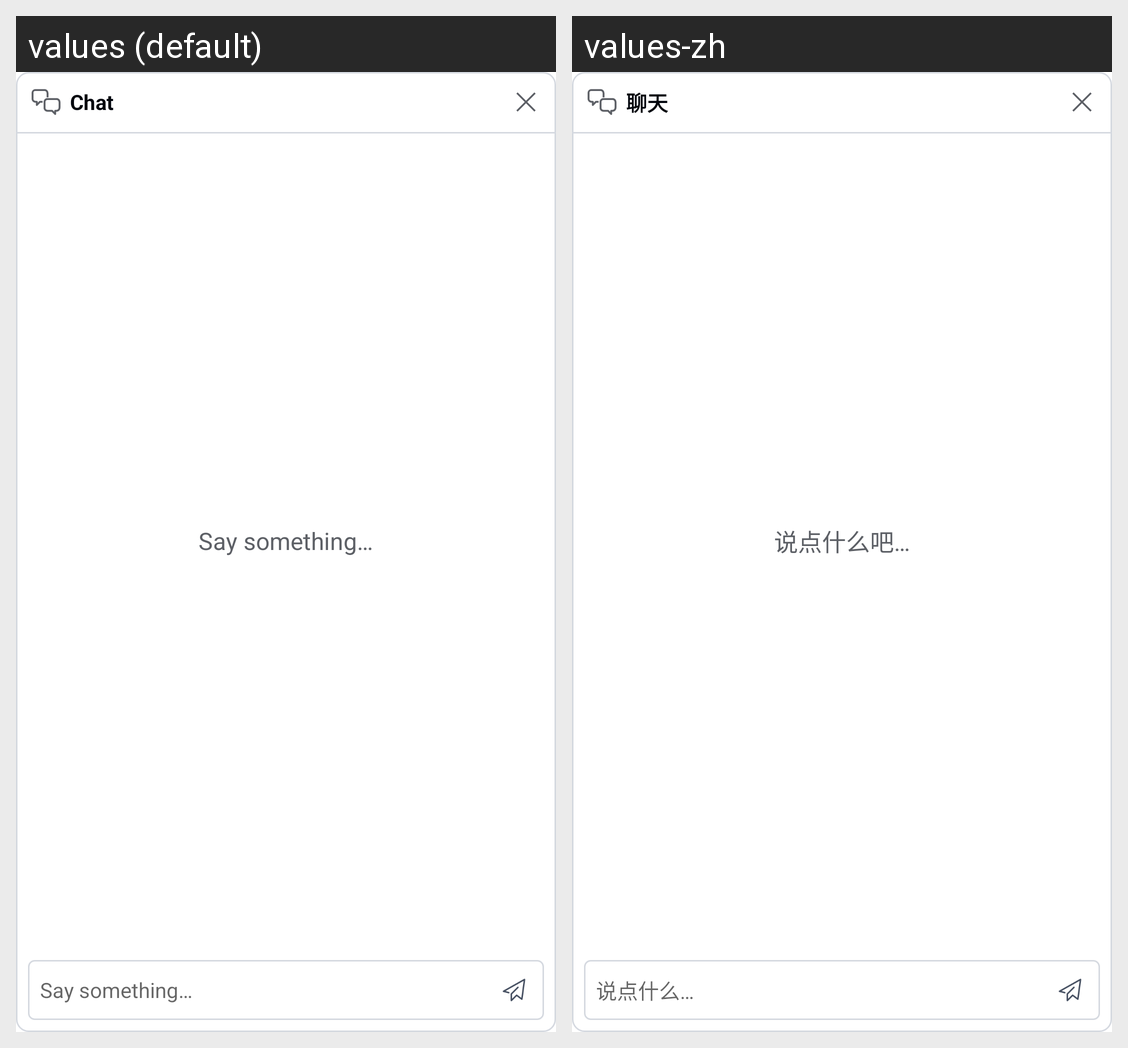

Locale-by-locale string values for the Android screen shown in this grid:
Android screen res/layout/layout_room_message_list.xml rendered under 2 locales, left to right: values (default), values-zh. Device: Nexus 5 (rendered at 1080×1920; each locale shown at half size, 540×960, under a caption strip naming it); theme Theme.FlatAndroid.
Strings drawn on this screen, with the default value and each locale's value (text and hints the layout hard-codes, and strings that could not be matched under every locale, appear in the picture but are not listed):

chat
  values: Chat
  values-zh: 聊天

room_class_message_empty_hit
  values: Say something…
  values-zh: 说点什么吧…

say_something
  values: Say something…
  values-zh: 说点什么…
